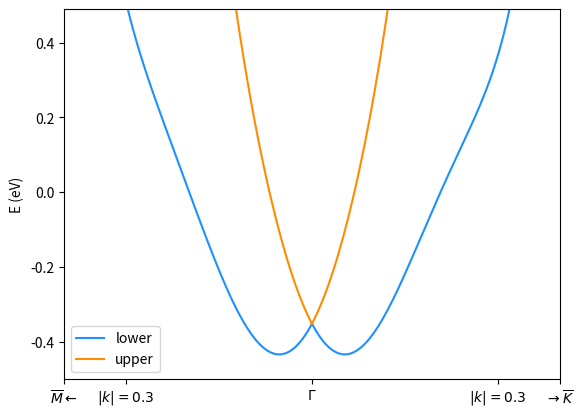

Generate this figure with matplotlib: (Note: this script raises an exception after producing the figure.)
import numpy as np
import matplotlib.pyplot as plt
from scipy import linalg
from sympy.matrices import Matrix
import time
import enum
# from tqdm import tqdm

'''
Notes:
 - All matrices and vectors should conform to the standard convension where <psi| = (...)
   - when introducing a new matrix, if not automatically in the format, change as soon as defined.
'''

# TODO: Decouple data generation and plotting
# TODO: https://eigen.tuxfamily.org/index.php?title=Main_Page


m = 0.0168  #in ev A^(-2)
alpha_4 = -2.03  # A^(-2)
alpha_6 = 87.5  # A^(-4)
v = 3.13  #eV A^(-1)
beta_3 = -2.01  #A^(-2)
beta_5 = 323  #A^(-4)
lamb = -41.7  # eV A(-3)
gamma_5 = 2.43  #A^(-2)
E_0 = -0.352  #eV

pauli = np.array((
    ((0, 1), (1, 0)),
    ((0, -1j), (1j, 0)),
    ((1, 0), (0, -1))
))


def E(k):
    return 1 + alpha_4*k**2 + alpha_6*k**4


def V(k):
    return v * (1 + beta_3*k**2 + beta_5*k**4)


def Lambda(k):
    return lamb * (1 + gamma_5*k**2)


def Hamiltonian(k_x, k_y):
    k2 = k_x**2 + k_y**2
    k = np.sqrt(k2)
    return (E_0 + (k2/(2*m))*E(k)) * np.identity(2) + V(k)*(k_x*pauli[1] - k_y*pauli[0]) + Lambda(k) * (3*k_x**2 - k_y**2)*k_y*pauli[2]


'''
Calculates the bare Green's function G_0(k, w) = \sigma_n \frac{}{omega + i\eta - \epsilon}
 - psi = eigenstate (2*2 matrix)
'''
def g_n(psi_n, omega, eta, epsilon_n):
    psi_n_H = psi_n.getH()

    # numerator |\psi><\psi|
    outer = psi_n * psi_n_H

    # g_n(k,\omega)^-1 =  \omega + i\eta - \epsilon
    g = omega + 1j*eta - epsilon_n

    return outer / g


def G_0(eigenvectors, eigenvalues, omega=-0.01, eta=0.01):
    G = np.matrix([[0, 0], [0, 0]])
    for i in range(len(eigenvalues)):
        G = G + g_n(eigenvectors[i], omega=omega, eta=eta, epsilon_n=eigenvalues[i])
    return G


def extract_eigenstates_from_hamiltonian(hamiltonian):
    '''
    Extracts the eigenvectors and eigenvalues from a given hamiltonian (H not diagonalized yet)
    Returns vectors in column form
    '''
    eigenstates = linalg.eig(hamiltonian)

    eigenvalues = eigenstates[0]
    eigenvects = eigenstates[1]

    eigenvectors = [None] * len(eigenvects)

    for i in range(len(eigenvects)):
        numpy_mat = np.matrix(eigenvects[i])
        if (numpy_mat.shape[0] == 1) and (numpy_mat.shape[1] == 2):
            numpy_mat = numpy_mat.transpose()

        eigenvectors[i] = numpy_mat

    return eigenvectors, eigenvalues


def generate_energy_contour_data():

    k_x_length = 0.6
    k_y_length = 0.6

    k_x_n = 20
    k_y_n = 20

    eigen_vals_lower = np.zeros((k_x_n + 1, k_y_n + 1))
    eigen_vals_upper = np.zeros((k_x_n + 1, k_y_n + 1))

    eigen_vals_lower_sci = np.zeros((k_x_n + 1, k_y_n + 1))
    eigen_vals_upper_sci = np.zeros((k_x_n + 1, k_y_n + 1))

    xs = np.array([])
    ys = np.array([])

    for i in range(k_x_n + 1):
        xs = np.append(xs, -(k_x_length / 2) + (k_x_length / k_x_n) * i)
    for i in range(k_y_n + 1):
        ys = np.append(ys, -(k_y_length / 2) + (k_y_length / k_y_n) * i)

    print(xs)
    print(ys)

    for i in range(k_x_n + 1):  # Number of "Pixels" along the k_x axis
        k_x = -(k_x_length / 2) + (k_x_length / k_x_n) * i
        for j in range(k_y_n + 1):  # Number of "Pixels" along the k_y axis
            k_y = -(k_y_length / 2) + (k_y_length / k_y_n) * j

            H = Hamiltonian(k_x, k_y)

            vs = []

            for r in H:
                for x in r:
                    vs.append(x)

            m = Matrix(2, 2, vs)
            m_diags = m.diagonalize()
            m_diag = m_diags[1]

            eigens = [m_diag[0], m_diag[3]]

            # es = linalg.eigvals(H) # No longer used (might change back -  much more performant)

            eigen_vals_lower[i][j] = min(eigens)
            eigen_vals_upper[i][j] = max(eigens)

            print(eigen_vals_upper)

    write_data('upper.dat', xs, ys, eigen_vals_upper)
    write_data('lower.dat', xs, ys, eigen_vals_lower)


def generate_energy_contour_data_sci():
    k_x_length = 0.64
    k_y_length = 0.64

    k_x_n = 200
    k_y_n = 200

    eigen_vals_lower = np.zeros((k_x_n + 1, k_y_n + 1))
    eigen_vals_upper = np.zeros((k_x_n + 1, k_y_n + 1))

    xs = np.array([])
    ys = np.array([])

    for i in range(k_x_n + 1):
        xs = np.append(xs, -(k_x_length / 2) + (k_x_length / k_x_n) * i)

    for i in range(k_y_n + 1):
        ys = np.append(ys, -(k_y_length / 2) + (k_y_length / k_y_n) * i)

    print(xs)
    print(ys)

    start_time = time.time()

    for i in range(k_x_n + 1):  # Number of "Pixels" along the k_x axis
        k_x = -(k_x_length / 2) + (k_x_length / k_x_n) * i
        for j in range(k_y_n + 1):  # Number of "Pixels" along the k_y axis
            k_y = -(k_y_length / 2) + (k_y_length / k_y_n) * j

            H = Hamiltonian(k_x, k_y)

            # vs = []
            #
            # for r in H:
            #     for x in r:
            #         vs.append(x)
            #
            # m = Matrix(2, 2, vs)
            # m_diags = m.diagonalize()
            # m_diag = m_diags[1]

            # eigens = [float(m_diag[0]), float(m_diag[3])]

            es = linalg.eigvals(H)  # No longer used (might change back -  much more performant)

            if i % 1000 == 0:
                mid_time = time.time()
                dt = mid_time - start_time
                print('{:.4f} seconds'.format(dt / pow(10, 0)))
                # print(es)

            eigens = [float(es[0]), float(es[1])]
            eigen_vals_lower[j][i] = min(eigens)
            eigen_vals_upper[j][i] = max(eigens)

            # print(eigen_vals_upper)

    end_time = time.time()

    dt = end_time - start_time
    print('Time taken: {:.3f} seconds'.format(dt))

    write_data('upper_sci.dat', xs, ys, eigen_vals_upper)
    write_data('lower_sci.dat', xs, ys, eigen_vals_lower)


def generate_band_structure_data_perp():
    # M - G - K
    # (k_x, 0) -> (0,0) -> (0, k_y)

    no_sample = 100
    dk = 0.3/no_sample

    # --------- G-M --------- #
    # K_y = 0 (G-M is along x axis)
    k_x = 0
    k_y = 0

    k_xs = []

    G_M_zs_lower = np.array([])
    G_M_zs_upper = np.array([])

    for i in range(no_sample):
        H = Hamiltonian(k_x, k_y)

        es = linalg.eigvals(H)  # No longer used (might change back -  much more performant)

        eigens = [float(es[0]), float(es[1])]
        G_M_zs_lower = np.append(G_M_zs_lower, min(eigens))
        G_M_zs_upper = np.append(G_M_zs_upper, max(eigens))

        k_xs.append(-k_x)
        k_x += dk

    plt.plot(k_xs, G_M_zs_lower, color='dodgerblue')
    plt.plot(k_xs, G_M_zs_upper, color='darkorange')


    # --------- G-K --------- #
    # K_x = 0 (G-K is along y axis)
    k_x = 0
    k_y = 0

    k_ys = []

    G_K_zs_lower = np.array([])
    G_K_zs_upper = np.array([])

    no_sample *= 1.5
    no_sample = int(no_sample)

    for i in range(no_sample):
        H = Hamiltonian(k_x, k_y)

        es = linalg.eigvals(H)  # No longer used (might change back -  much more performant)

        eigens = [float(es[0]), float(es[1])]
        G_K_zs_lower = np.append(G_K_zs_lower, min(eigens))
        G_K_zs_upper = np.append(G_K_zs_upper, max(eigens))

        k_ys.append(k_y)
        k_y += dk


    plt.plot(k_ys, G_K_zs_lower, color='dodgerblue')
    plt.plot(k_ys, G_K_zs_upper, color='darkorange')

    plt.ylabel('E (eV)')

    x = [-0.4, -0.3, 0, 0.3, 0.4]
    labels = ['$\overline{M}$', '(0.3, 0)', '$\Gamma$', '(0, 0.3)', '$\overline{K}$']
    plt.xticks(x, labels, rotation='horizontal')

    plt.ylim(bottom=-0.5, top=max([max(G_M_zs_lower)]))

    plt.savefig('band_M-G-K_perp.pdf')
    plt.show()


def generate_band_structure_data_45():
    # M - G - K
    # (k_x, 0) -> (0,0) -> (0, k_y)

    no_sample = 100
    dk = 0.3/no_sample

    # --------- G-M --------- #
    # K_y = 0 (G-M is along x axis)
    k_x = 0
    k_y = 0

    k_xs = []

    G_M_zs_lower = np.array([])
    G_M_zs_upper = np.array([])

    for i in range(no_sample):
        H = Hamiltonian(k_x, k_y)

        es = linalg.eigvals(H)  # No longer used (might change back -  much more performant)

        eigens = [float(es[0]), float(es[1])]
        G_M_zs_lower = np.append(G_M_zs_lower, min(eigens))
        G_M_zs_upper = np.append(G_M_zs_upper, max(eigens))

        k_xs.append(-k_x)
        k_x += dk

    plt.plot(k_xs, G_M_zs_lower, color='dodgerblue')
    plt.plot(k_xs, G_M_zs_upper, color='darkorange')


    # --------- G-K --------- #
    # K_x = 0 (G-K is along y axis)
    k_x = 0
    k_y = 0

    k_s = []

    G_K_zs_lower = np.array([])
    G_K_zs_upper = np.array([])

    no_sample *= 1.5
    no_sample = int(no_sample)

    for i in range(no_sample):
        H = Hamiltonian(k_x, k_y)

        es = linalg.eigvals(H)  # No longer used (might change back -  much more performant)

        eigens = [float(es[0]), float(es[1])]
        G_K_zs_lower = np.append(G_K_zs_lower, min(eigens))
        G_K_zs_upper = np.append(G_K_zs_upper, max(eigens))

        k_s.append(np.sqrt(k_x**2 + k_y**2))
        k_y += dk
        k_x += dk


    plt.plot(k_s, G_K_zs_lower, color='dodgerblue', label='lower')
    plt.plot(k_s, G_K_zs_upper, color='darkorange', label='upper')

    plt.ylabel('E (eV)')

    x = [-0.4, -0.3, 0, 0.3, 0.4]
    labels = ['$\overline{M} \leftarrow$', '$|k|=0.3$', '$\Gamma$', '$|k|=0.3$', r'$\rightarrow\overline{K}$']
    plt.xticks(x, labels, rotation='horizontal')

    plt.ylim(bottom=-0.5, top=max([max(G_M_zs_lower)]))
    plt.xlim(left=-0.4, right=0.4)
    plt.legend()
    plt.savefig('band_M-G-K_45_report.pdf', bbox_inches='tight')
    plt.show()


def append_arr_to_file(filename, vs):
    f = open(filename, 'a')

    for v in vs:
        f.write(str(v))
        f.write(' ')
    f.write('\n')

    f.close()


def append_matrix_to_file(filename, m):
    f = open(filename, 'a')

    for row in m:
        for e in row:
            f.write(str(e))
            f.write(' ')
        f.write('\n')

    f.close()


# appends to  'filename' xs, ys, zs, space seperated with new line between data
#  xs = k_x sample values
#  ys = k_y sample values
#  zs = Hamiltonian eigenvalues (singular (selected one only from pair (either min or max)))
def write_data(filename, xs, ys, zs):
    append_arr_to_file(filename, xs)
    append_arr_to_file(filename, ys)
    append_matrix_to_file(filename, zs)


def get_data(filename):
    xs = np.array([])
    ys = np.array([])
    zs = None

    f = open(filename, 'r')
    line_counter = 0
    for line in f:
        els = line.split(' ')[:-1]
        for i in range(len(els)):
            if line_counter == 0:
                xs = np.append(xs, float(els[i]))
            elif line_counter == 1:
                ys = np.append(ys, float(els[i]))
            else:
                zs[line_counter-2][i] = float(els[i])

        if line_counter == 1:
            zs = np.zeros((len(xs), len(ys)))

        line_counter += 1

    f.close()

    return xs, ys, zs


def plot_min_max_eigen_contours(upper_filename, lower_filename):
    xs_upper, ys_upper, zs_upper = get_data(upper_filename)
    xs_lower, ys_lower, zs_lower = get_data(lower_filename)

    fig, ax = plt.subplots()
    c_upper = ax.contour(xs_upper, ys_upper, zs_upper, levels=[-0.2, 0, 0.2], colors=['darkred', 'red', 'orange'])
    c_lower = ax.contour(xs_lower, ys_lower, zs_lower, levels=[-0.2, 0, 0.2], colors=['darkblue', 'blue', 'cornflowerblue'])
    ax.set_xlabel('$k_x$ $(\AA^{-1})$')
    ax.set_ylabel('$k_y$ $(\AA^{-1})$')

    c_upper.collections[0].set_label('-0.2 eV')
    c_upper.collections[1].set_label('0 eV')
    c_upper.collections[2].set_label('0.2 eV')

    c_lower.collections[0].set_label('-0.2 eV')
    c_lower.collections[1].set_label('0 eV')
    c_lower.collections[2].set_label('0.2 eV')

    ax.legend(loc='upper center', bbox_to_anchor=(0.5, 1.25), ncol=2)
    # fig.colorbar(c_upper, ax=ax)
    # fig.colorbar(c_lower, ax=ax)
    fig.tight_layout()
    fig.gca().set_aspect('equal', adjustable='box')
    fig.savefig('contour_both.pdf')
    fig.show()



def plot(filename):
    xs, ys, zs = get_data(filename)

    fig, ax = plt.subplots()
    c = ax.contour(xs, ys, zs, levels=[-0.4, -0.3, -0.2, -0.1, 0, 0.1, 0.2, 0.3])
    ax.set_xlabel('$k_x$ $(\AA^{-1})$')
    ax.set_ylabel('$k_y$ $(\AA^{-1})$')
    fig.colorbar(c, ax=ax)
    fig.tight_layout()
    fig.savefig('out_lower_sci.pdf')


def main():
    generate_band_structure_data_45()
    generate_energy_contour_data()


if __name__ == '__main__':
    main()
